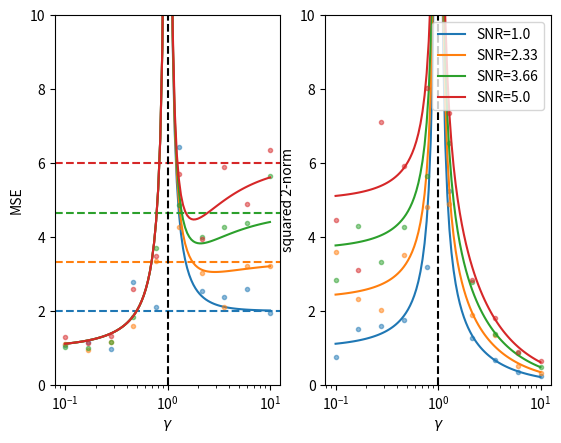

This chart was generated by the following Python code:
##' Robin Eriksson 30/9-21
##'
##' Dependencies:
##'    scipy      (1.7.1)
##'    numpy      (1.19.5)
##'    matplotlib (3.4.3)

import numpy as np
from scipy.linalg import lstsq, norm
import matplotlib.pyplot as plt

def gen_data(N=300,p=50,r2=1,sigma2=1):
    """
    gendata generates data to use in the experiemnt

    1) random inputs with isotropic inputs, N(loc,scale)
    2) Parameter vector with fixed l2 norm
    3) linear model
    4) train test spliting

    parameters
        N : int, number of samples in the input vector
        p : int, number of parameters
        r : float, norm restriction
        sigma2 : float, variance of noise in linear model
    returns
        X_train : numpy float, 2*N//3xP training input
        X_test : numpy float 1*N//3xP testing input
        y_train : numpy float, 2*N//3 training response
        y_test : numpy float, 1*N//3 testiong response
    """

    # 1) inputs
    x = np.random.normal(size=(N,p),loc=0,scale=1)

    # 2) parameter vector
    beta = np.random.normal(size=(p,1),loc=0,scale=np.sqrt(r2/p))

    # 3) model
    noise = np.random.normal(size=(N,1),loc=0,scale=np.sqrt(sigma2))
    y = (x @ beta) + noise

    # 4) train/test split
    X_train = x[:2*N//3,:]
    X_test = x[2*N//3:,:]
    y_train = y[:2*N//3]
    y_test = y[2*N//3:]

    return(X_train, X_test, y_train, y_test)

def fit_model(data=None):
    """
    Estimate paramters by minimum norm solution

    returns
    ------
    param : numpy float, p dim parameter array.
    """
    # unpack data
    if data is None:
        data = gen_data()
    X_train, X_test, y_train, y_test = data

    # train model
    param,_,_,_ = lstsq(X_train,y_train)

    return param

def empirical_eval(param,data):
    """
    evaluate model fit

    parameters
    ----
        param: numpy float, lsqst fitted parameters
        data: list, structure holding test data on second entry
              and test response on fourth entry
    returns
    ----
        mse error
    """
    _, X_test, _, y_test = data
    n = X_test.shape[0]
    mse = 1/n*np.sum((y_test - (X_test @ param))**2)
    return(mse)

def asympt(gamma,r2,sigma2=1):
    """
    Asymptotics for the combination of gamma, r2, and sigma2

    parameters
    ----
        gamma: numpy float, # of parameters / # of training points
        r2: numpy float, fixed norm for parameter vector
        sigma2: numpy float, data noise

    returns
    ----
        asypmtotic mse AND squared l2 parameter_norm
    """
    mse = np.zeros((len(r2),len(gamma)))
    param_norm = np.zeros((len(r2),len(gamma)))

    for k in range(len(r2)):
        r = r2[k]
        for i in range(len(gamma)):
            g = gamma[i]

            if g <= 1:
                mse[k,i] = sigma2*g/(1-g)+sigma2
                param_norm[k,i] = r + sigma2*g/(1-g)
            else:
                mse[k,i] = r*(1-1/g) + sigma2/(g-1)+sigma2
                param_norm[k,i] = r/g + sigma2/(g-1)

    return(mse,param_norm)

def plotres(mse,gamma,param_norm,mse_asympt,param_norm_asympt,gamma_asympt,r2,sigma2):
    """
    Plot the results from the empirical experiment together with the asymptotics
    """
    cutoff=10

    fig, (ax1,ax2) = plt.subplots(1,2)

    for k in range(mse.shape[0]):
        ax1.plot(gamma,mse[k,:],'.',color=f'C{k}',alpha=0.5)
        ax1.plot(gamma_asympt,mse_asympt[k,:],'-',color=f'C{k}')
        ax1.axhline(r2[k]+sigma2,color=f'C{k}',linestyle='--')
    ax1.axvline(1,color="k",linestyle='--')
    ax1.set_xscale("log")
    ax1.set_ylim([0,cutoff])
    ax1.set_ylabel("MSE")
    ax1.set_xlabel(r'$\gamma$')

    for k in range(mse.shape[0]):
        ax2.plot(gamma,param_norm[k,:],'.',color=f'C{k}',alpha=0.5)
        ax2.plot(gamma_asympt,param_norm_asympt[k,:],'-',label=f'SNR={r2[k]}',color=f'C{k}')
    ax2.axvline(1,color="k",linestyle='--')
    ax2.set_xscale("log")
    ax2.set_ylim([0,cutoff])
    ax2.set_ylabel("squared 2-norm")
    ax2.set_xlabel(r'$\gamma$')
    ax2.legend(loc='upper right',
               ncol=1, fancybox=True, shadow=False)

    plt.show()
    return 0


def main(n=10):
    sigma2=1.
    r2vec = [1.,2.33,3.66,5.]

    gamma = np.logspace(-1,1,n)

    mse = np.zeros((len(r2vec),n))
    param_norm = np.zeros((len(r2vec),n))
    N = 300


    for k in range(len(r2vec)):
        r2=r2vec[k]
        for i in range(len(gamma)):
            # training points
            p = int(gamma[i]*(2*N//3))

            # generate data
            data=gen_data(N=N,p=p,r2=r2,sigma2=sigma2)
            # fit model
            param=fit_model(data)
            # compute norm of model
            param_norm[k,i] = norm(param)**2
            # evaluate the model on training data
            mse[k,i]=empirical_eval(param=param,data=data)

    # compute asymptptots
    gamma2 = np.logspace(-1,1,n*10)
    mse_asympt, param_norm_asympt = asympt(gamma=gamma2,r2=r2vec,sigma2=sigma2)

    ## plot result
    plotres(mse,gamma,param_norm,mse_asympt,param_norm_asympt,gamma2,r2vec,sigma2)


    return(mse,gamma,param_norm,mse_asympt,param_norm_asympt,gamma2,r2vec,sigma2)


if __name__ == "__main__":
    main()
